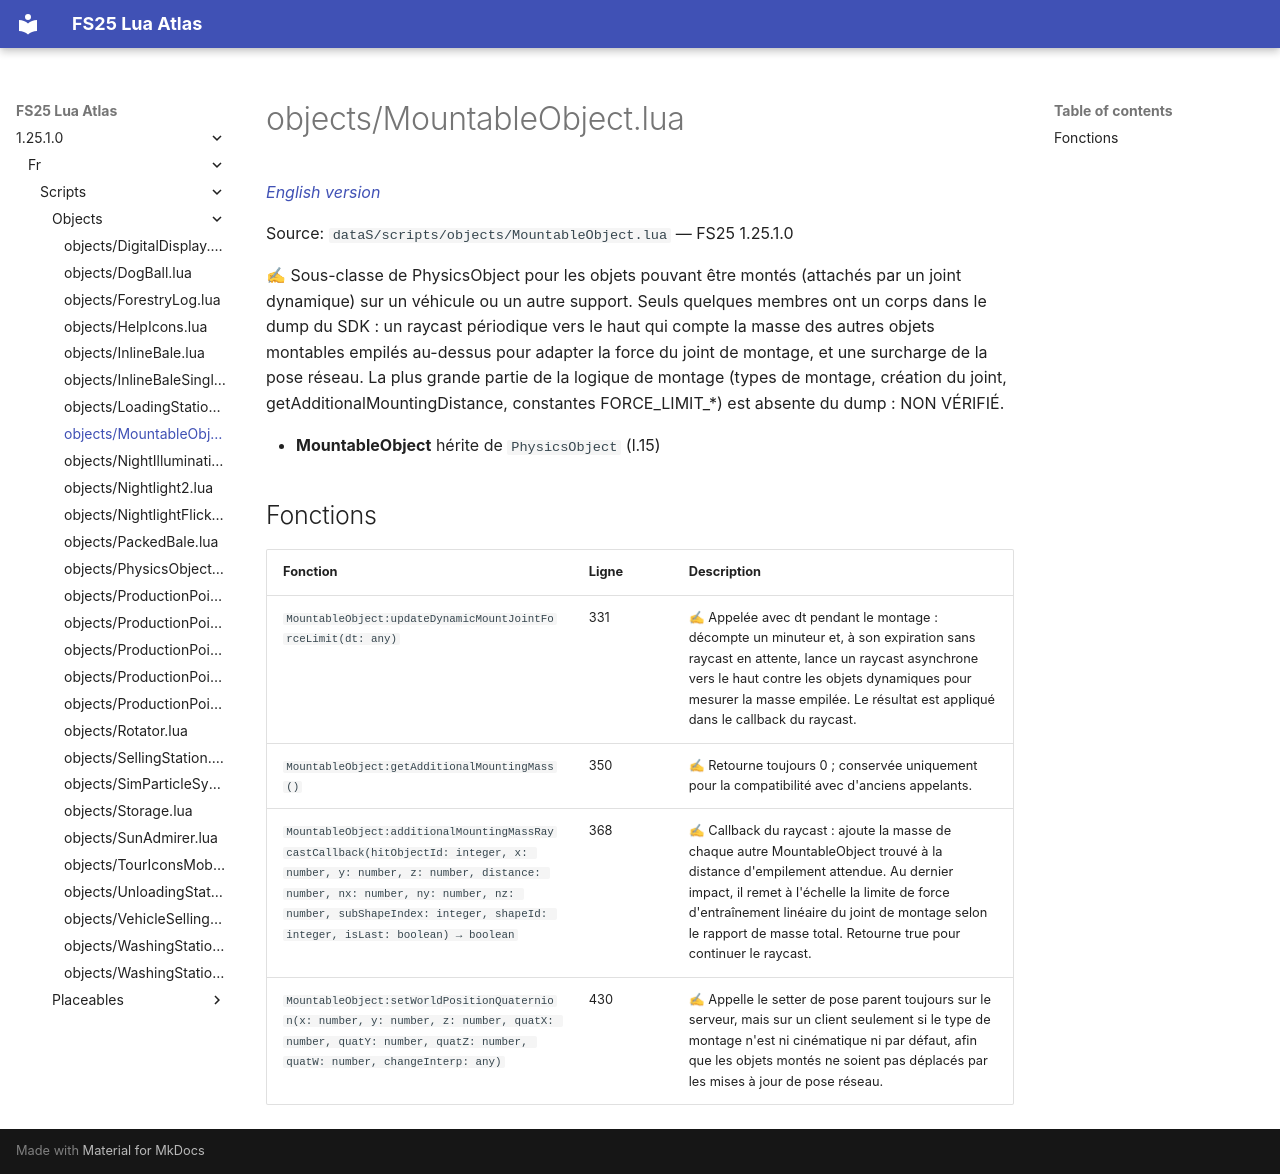

repository: Tim0219800/fs25-lua-atlas · page: 1.25.1.0/fr/scripts/objects/MountableObject.html · generator: mkdocs

# objects/MountableObject.lua

*[English version](../../../scripts/objects/MountableObject.md)*

Source: `dataS/scripts/objects/MountableObject.lua` — FS25 1.25.1.0

✍ Sous-classe de PhysicsObject pour les objets pouvant être montés (attachés par un joint dynamique) sur un véhicule ou un autre support. Seuls quelques membres ont un corps dans le dump du SDK : un raycast périodique vers le haut qui compte la masse des autres objets montables empilés au-dessus pour adapter la force du joint de montage, et une surcharge de la pose réseau. La plus grande partie de la logique de montage (types de montage, création du joint, getAdditionalMountingDistance, constantes FORCE_LIMIT_*) est absente du dump : NON VÉRIFIÉ.

- **MountableObject** hérite de `PhysicsObject` (l.15)

## Fonctions

| Fonction | Ligne | Description |
|---|---|---|
| `MountableObject:updateDynamicMountJointForceLimit(dt: any)` | 331 | ✍ Appelée avec dt pendant le montage : décompte un minuteur et, à son expiration sans raycast en attente, lance un raycast asynchrone vers le haut contre les objets dynamiques pour mesurer la masse empilée. Le résultat est appliqué dans le callback du raycast. |
| `MountableObject:getAdditionalMountingMass()` | 350 | ✍ Retourne toujours 0 ; conservée uniquement pour la compatibilité avec d'anciens appelants. |
| `MountableObject:additionalMountingMassRaycastCallback(hitObjectId: integer, x: number, y: number, z: number, distance: number, nx: number, ny: number, nz: number, subShapeIndex: integer, shapeId: integer, isLast: boolean) → boolean` | 368 | ✍ Callback du raycast : ajoute la masse de chaque autre MountableObject trouvé à la distance d'empilement attendue. Au dernier impact, il remet à l'échelle la limite de force d'entraînement linéaire du joint de montage selon le rapport de masse total. Retourne true pour continuer le raycast. |
| `MountableObject:setWorldPositionQuaternion(x: number, y: number, z: number, quatX: number, quatY: number, quatZ: number, quatW: number, changeInterp: any)` | 430 | ✍ Appelle le setter de pose parent toujours sur le serveur, mais sur un client seulement si le type de montage n'est ni cinématique ni par défaut, afin que les objets montés ne soient pas déplacés par les mises à jour de pose réseau. |
